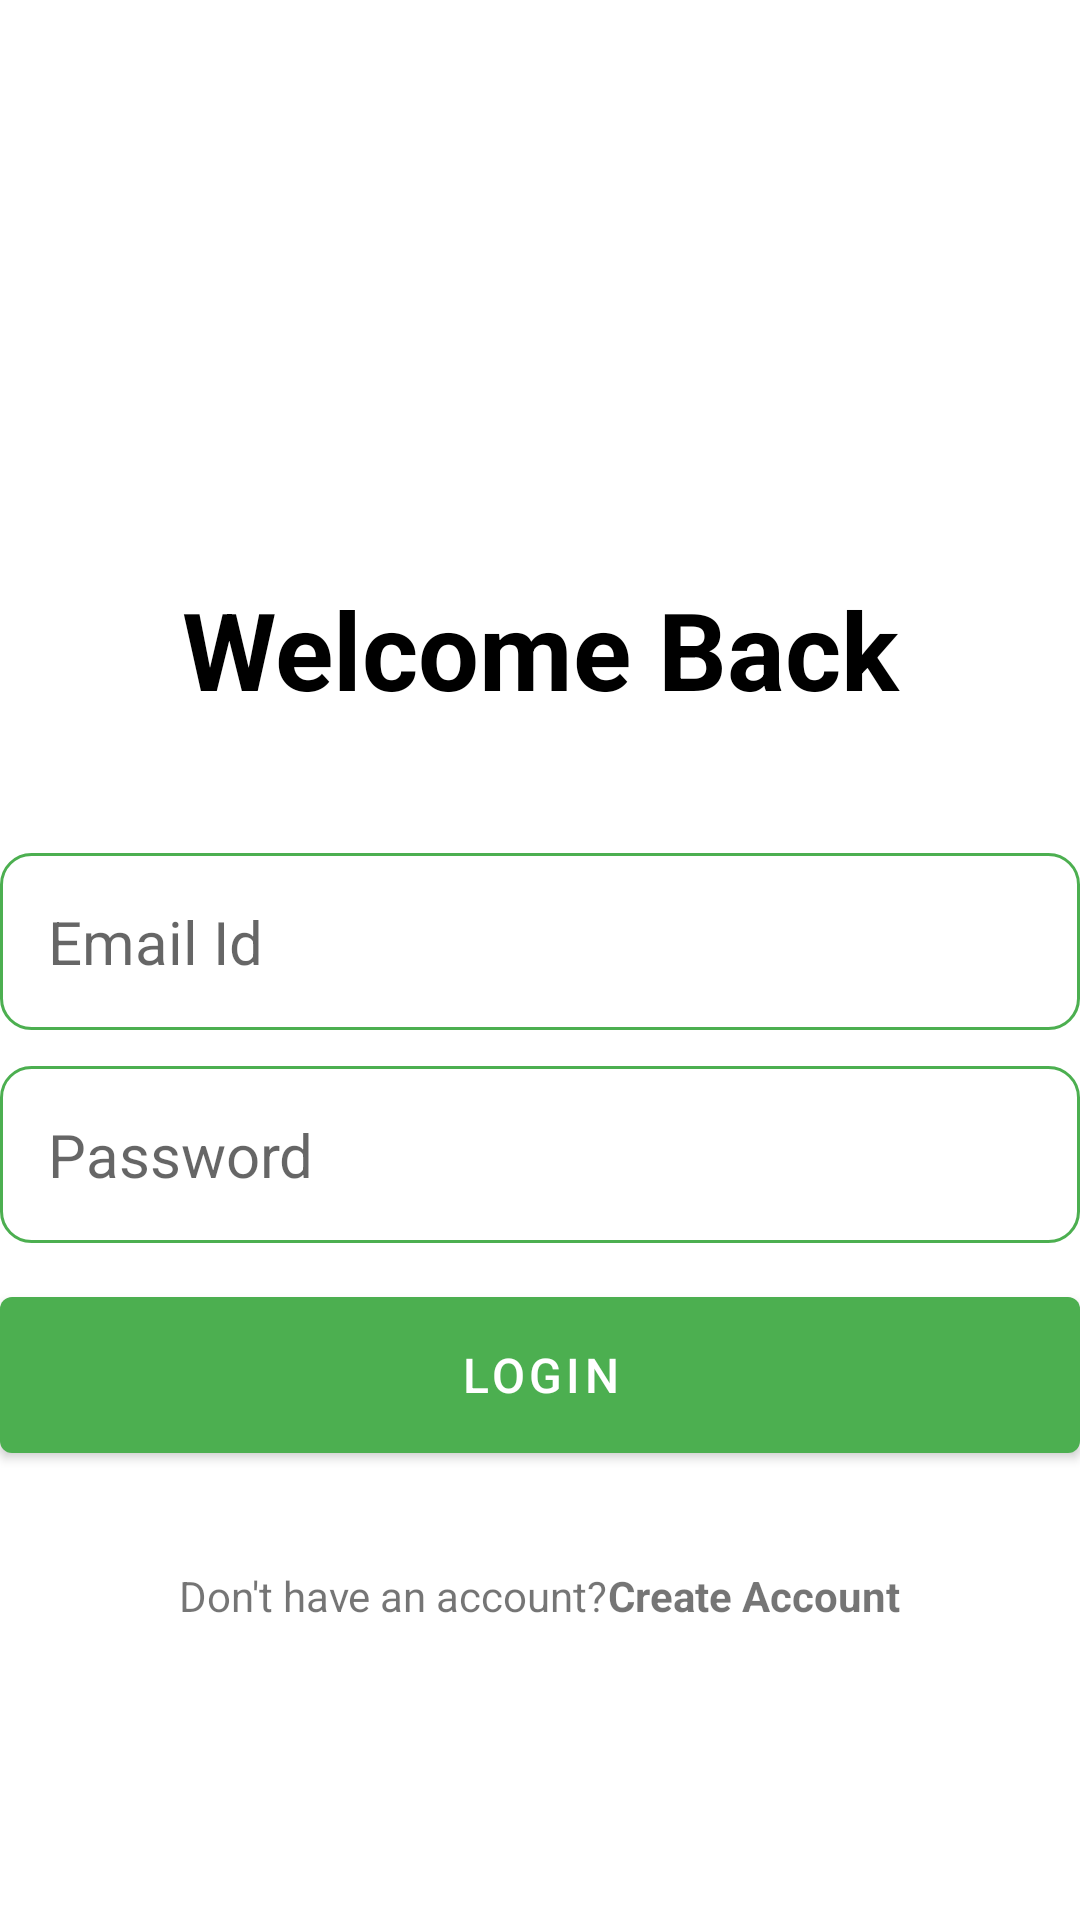

Here is an Android app screen rendered from its layout file. Give the layout XML and the strings, colors and styles it references.
<!-- AndroidManifest.xml: application theme Theme.NotepadPro -->
<!-- res/layout/activity_login.xml -->
<?xml version="1.0" encoding="utf-8"?>
<RelativeLayout
    xmlns:android="http://schemas.android.com/apk/res/android"
    xmlns:tools="http://schemas.android.com/tools"
    xmlns:app="http://schemas.android.com/apk/res-auto"
    android:layout_width="match_parent"
    android:layout_height="match_parent"
    android:layout_marginVertical="16dp"
    android:layout_marginHorizontal="32dp"
    tools:context=".LoginActivity">

    <ImageView
        android:layout_width="128dp"
        android:layout_height="128dp"
        android:layout_marginVertical="32dp"
        android:id="@+id/Log_In_icon"
        android:src="@drawable/login"
        android:layout_centerHorizontal="true"/>
    <LinearLayout
        android:layout_width="match_parent"
        android:layout_height="wrap_content"
        android:id="@+id/hello_text"
        android:layout_below="@+id/Log_In_icon"
        android:orientation="vertical">
        <TextView
            android:text="Welcome Back"
            android:textStyle="bold"
            android:textColor="@color/black"
            android:textSize="36sp"
            android:gravity="center"
            android:layout_width="match_parent"
            android:layout_height="wrap_content"/>

    </LinearLayout>

    <LinearLayout
        android:layout_below="@+id/hello_text"
        android:layout_marginVertical="32dp"
        android:orientation="vertical"
        android:id="@+id/form_layout"
        android:layout_width="match_parent"
        android:layout_height="wrap_content">

        <EditText
            android:id="@+id/email_edit_text"
            android:inputType="textEmailAddress"
            android:hint="Email Id"
            android:textSize="20sp"
            android:background="@drawable/rounded_corner"
            android:padding="16dp"
            android:layout_marginTop="12dp"
            android:layout_width="match_parent"
            android:layout_height="wrap_content"/>

        <EditText
            android:id="@+id/password_edit_text"
            android:inputType="textPassword"
            android:hint="Password"
            android:textSize="20sp"
            android:background="@drawable/rounded_corner"
            android:padding="16dp"
            android:layout_marginTop="12dp"
            android:layout_width="match_parent"
            android:layout_height="wrap_content"/>


        <com.google.android.material.button.MaterialButton
            android:id="@+id/login_btn"
            android:text="LogIn"
            android:layout_marginTop="12dp"
            android:textSize="16dp"
            android:layout_width="match_parent"
            android:layout_height="64dp"/>

        <ProgressBar
            android:id="@+id/progress_bar"
            android:layout_gravity="center"
            android:visibility="gone"
            android:layout_marginTop="12dp"
            android:layout_width="24dp"
            android:layout_height="64dp"/>

    </LinearLayout>

    <LinearLayout
        android:layout_below="@id/form_layout"
        android:orientation="horizontal"
        android:gravity="center"
        android:layout_width="match_parent"
        android:layout_height="wrap_content">

        <TextView
            android:text="Don't have an account?"
            android:layout_width="wrap_content"
            android:layout_height="wrap_content"/>

        <TextView
            android:textStyle="bold"
            android:text="Create Account"
            android:id="@+id/create_account_text_view_btn"
            android:layout_width="wrap_content"
            android:layout_height="wrap_content"/>


    </LinearLayout>

</RelativeLayout>
<!-- resources referenced by this layout -->
<resources>
  <color name="black">#FF000000</color>
  <!-- drawable rounded_corner (drawable) -->
  <?xml version="1.0" encoding="utf-8"?>
  <shape xmlns:android="http://schemas.android.com/apk/res/android" android:shape="rectangle">
      <corners android:radius="10dp"/>
      <stroke android:width="1dp" android:color="@color/my_primary"/>
  
  </shape>
  <style name="Theme.NotepadPro" parent="Theme.MaterialComponents.DayNight.NoActionBar">
          
          <item name="colorPrimary">@color/my_primary</item>
          <item name="colorPrimaryVariant">@color/my_primary</item>
          <item name="colorOnPrimary">@color/white</item>
          
          <item name="colorSecondary">@color/teal_200</item>
          <item name="colorSecondaryVariant">@color/teal_700</item>
          <item name="colorOnSecondary">@color/black</item>
          
          <item name="android:statusBarColor" />
          
      </style>
  <color name="my_primary">#4CAF50</color>
  <color name="white">#FFFFFFFF</color>
  <color name="teal_200">#FF03DAC5</color>
  <color name="teal_700">#FF018786</color>
</resources>
